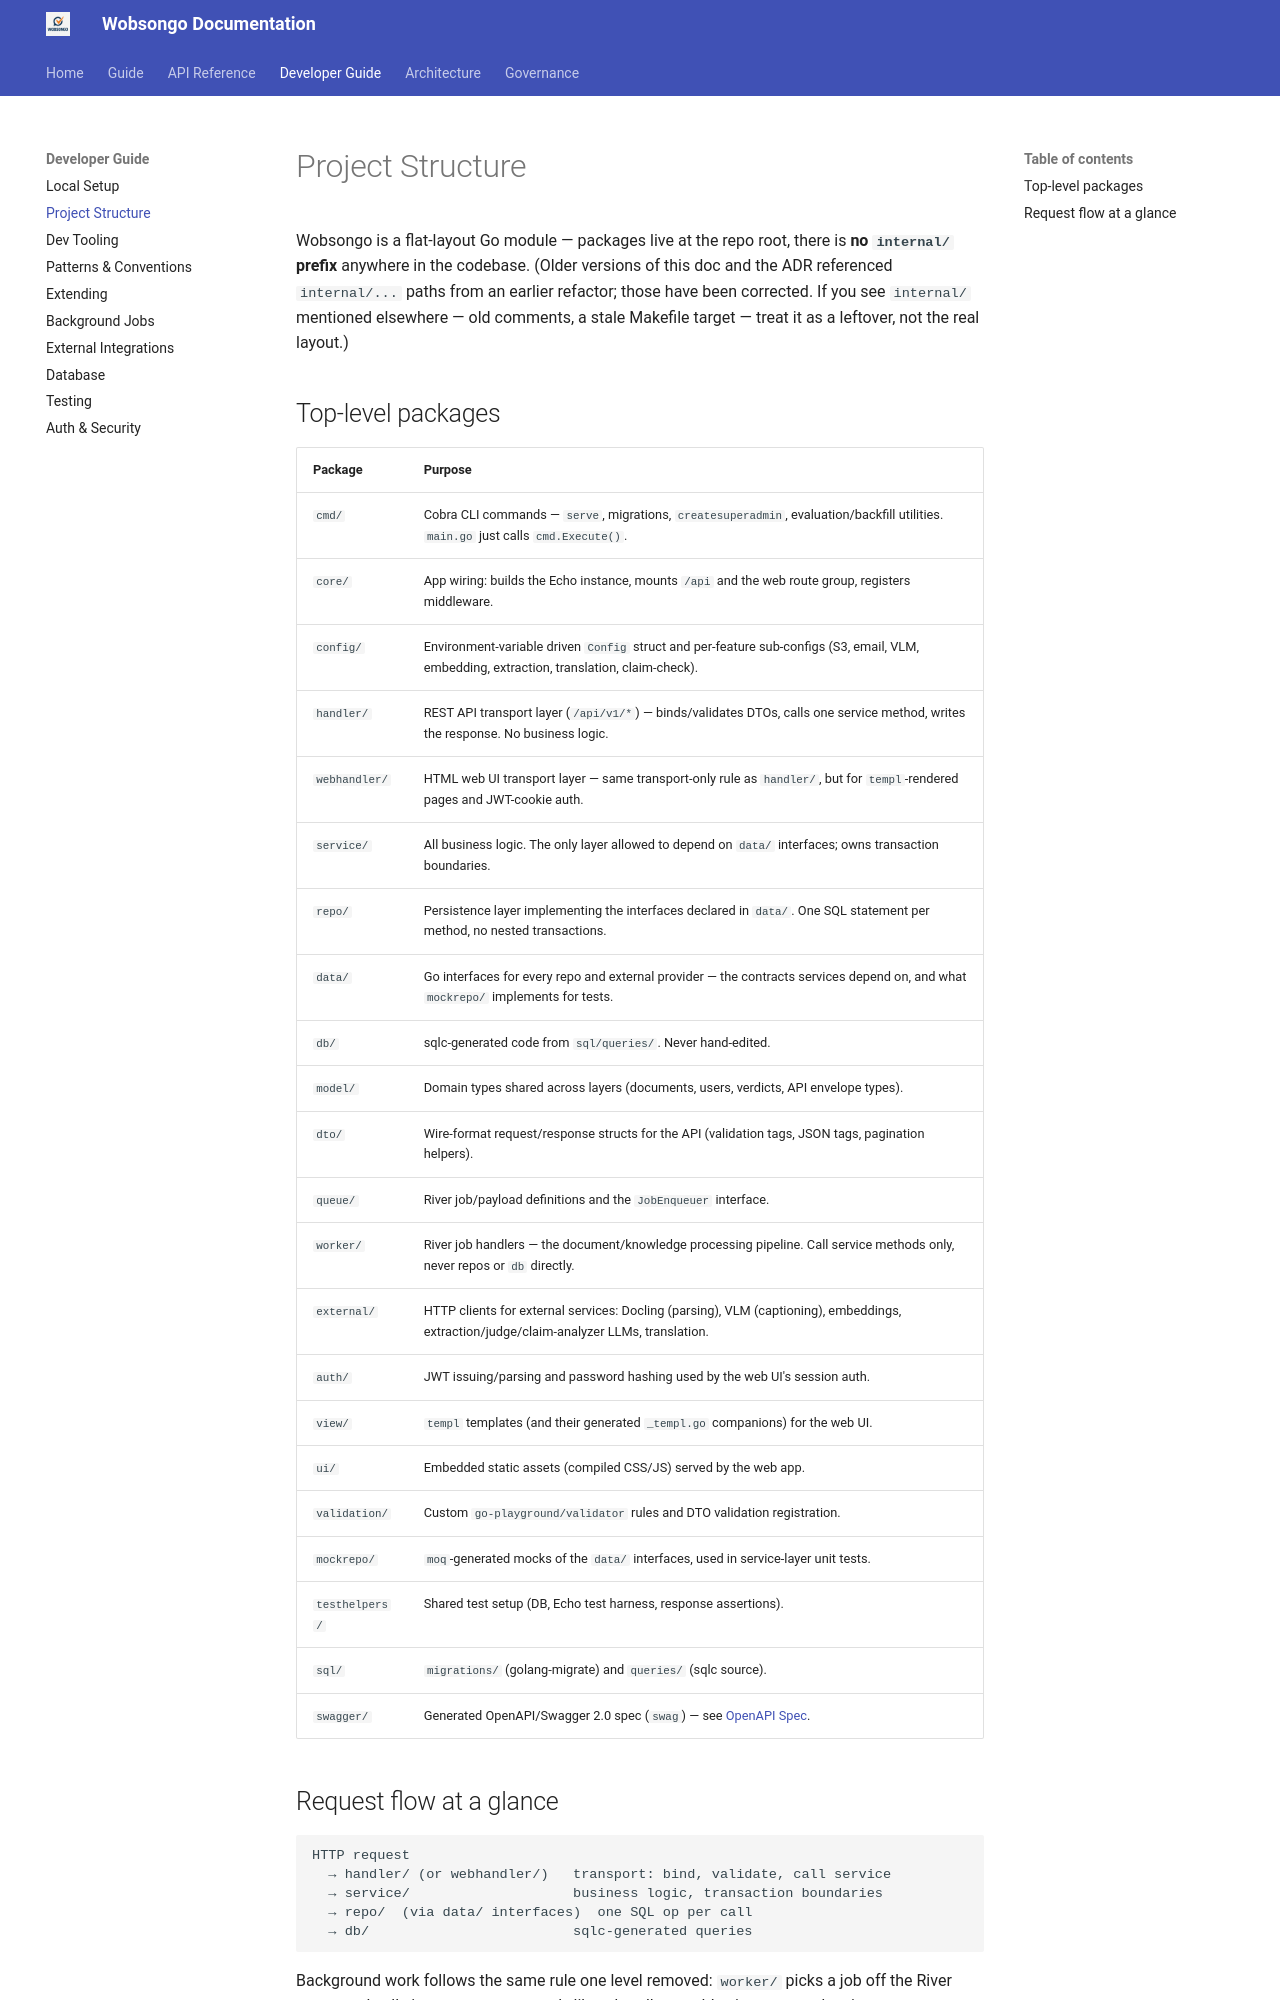

repository: kairosedubf/wobsongo · page: developer/project-structure/index.html · generator: mkdocs

# Project Structure

Wobsongo is a flat-layout Go module — packages live at the repo root, there is **no `internal/` prefix** anywhere in the codebase. (Older versions of this doc and the ADR referenced `internal/...` paths from an earlier refactor; those have been corrected. If you see `internal/` mentioned elsewhere — old comments, a stale Makefile target — treat it as a leftover, not the real layout.)

## Top-level packages

| Package | Purpose |
|---|---|
| `cmd/` | Cobra CLI commands — `serve`, migrations, `createsuperadmin`, evaluation/backfill utilities. `main.go` just calls `cmd.Execute()`. |
| `core/` | App wiring: builds the Echo instance, mounts `/api` and the web route group, registers middleware. |
| `config/` | Environment-variable driven `Config` struct and per-feature sub-configs (S3, email, VLM, embedding, extraction, translation, claim-check). |
| `handler/` | REST API transport layer (`/api/v1/*`) — binds/validates DTOs, calls one service method, writes the response. No business logic. |
| `webhandler/` | HTML web UI transport layer — same transport-only rule as `handler/`, but for `templ`-rendered pages and JWT-cookie auth. |
| `service/` | All business logic. The only layer allowed to depend on `data/` interfaces; owns transaction boundaries. |
| `repo/` | Persistence layer implementing the interfaces declared in `data/`. One SQL statement per method, no nested transactions. |
| `data/` | Go interfaces for every repo and external provider — the contracts services depend on, and what `mockrepo/` implements for tests. |
| `db/` | sqlc-generated code from `sql/queries/`. Never hand-edited. |
| `model/` | Domain types shared across layers (documents, users, verdicts, API envelope types). |
| `dto/` | Wire-format request/response structs for the API (validation tags, JSON tags, pagination helpers). |
| `queue/` | River job/payload definitions and the `JobEnqueuer` interface. |
| `worker/` | River job handlers — the document/knowledge processing pipeline. Call service methods only, never repos or `db` directly. |
| `external/` | HTTP clients for external services: Docling (parsing), VLM (captioning), embeddings, extraction/judge/claim-analyzer LLMs, translation. |
| `auth/` | JWT issuing/parsing and password hashing used by the web UI's session auth. |
| `view/` | `templ` templates (and their generated `_templ.go` companions) for the web UI. |
| `ui/` | Embedded static assets (compiled CSS/JS) served by the web app. |
| `validation/` | Custom `go-playground/validator` rules and DTO validation registration. |
| `mockrepo/` | `moq`-generated mocks of the `data/` interfaces, used in service-layer unit tests. |
| `testhelpers/` | Shared test setup (DB, Echo test harness, response assertions). |
| `sql/` | `migrations/` (golang-migrate) and `queries/` (sqlc source). |
| `swagger/` | Generated OpenAPI/Swagger 2.0 spec (`swag`) — see [OpenAPI Spec](../api/openapi.md). |
